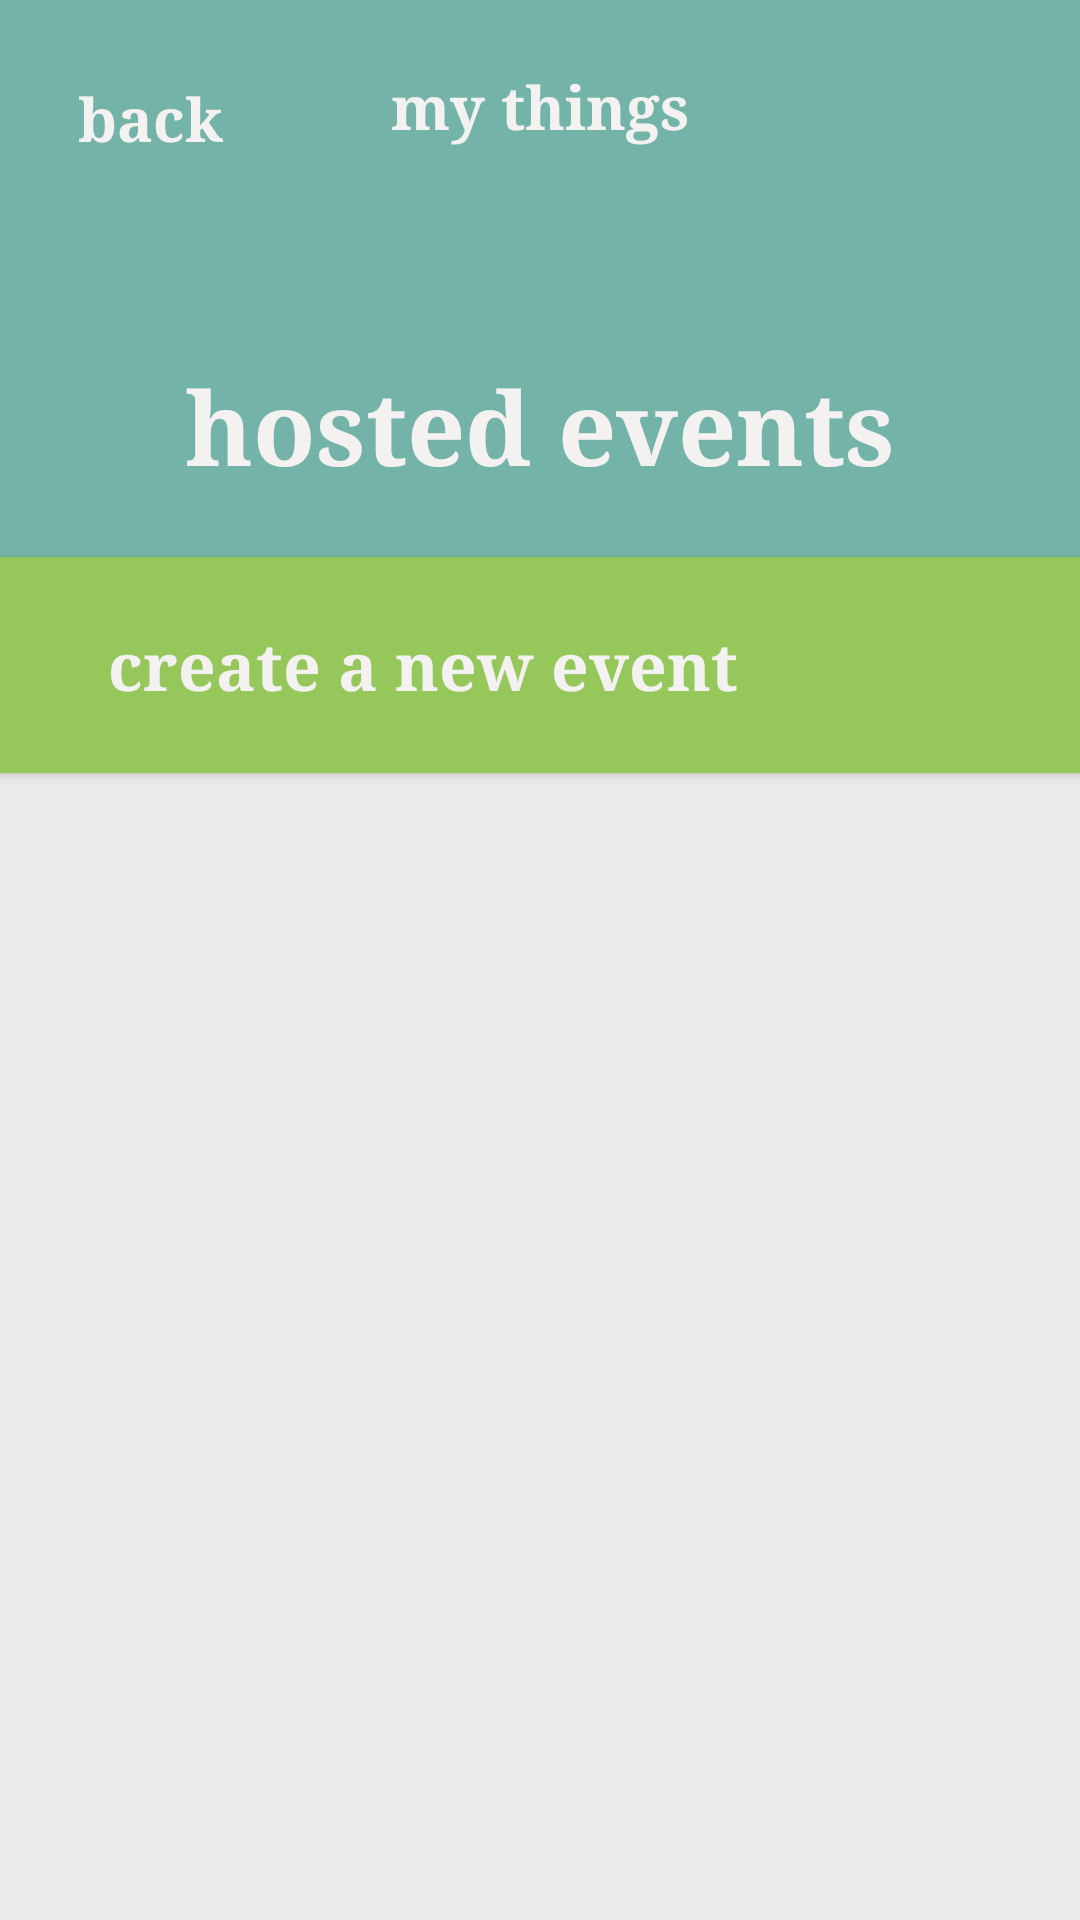

Here is an Android app screen rendered from its layout file. Give the layout XML and the strings, colors and styles it references.
<!-- AndroidManifest.xml: application theme Theme.EventLotterySystem -->
<!-- res/layout/activity_hosted_events.xml -->
<?xml version="1.0" encoding="utf-8"?>
<androidx.constraintlayout.widget.ConstraintLayout xmlns:android="http://schemas.android.com/apk/res/android"
    xmlns:app="http://schemas.android.com/apk/res-auto"
    xmlns:tools="http://schemas.android.com/tools"
    android:id="@+id/hostedEventsRoot"
    android:layout_width="match_parent"
    android:layout_height="match_parent"
    android:background="#ECEAEA"
    tools:context=".HostedEventsActivity">

    <androidx.constraintlayout.widget.Guideline
        android:id="@+id/hostedEventsHeaderGuide"
        android:layout_width="wrap_content"
        android:layout_height="wrap_content"
        android:orientation="horizontal"
        app:layout_constraintGuide_percent="0.29" />

    <LinearLayout
        android:id="@+id/hostedEventsTopSection"
        android:layout_width="0dp"
        android:layout_height="0dp"
        android:background="#74B3A8"
        android:orientation="vertical"
        android:paddingStart="22dp"
        android:paddingTop="22dp"
        android:paddingEnd="22dp"
        android:paddingBottom="18dp"
        app:layout_constraintBottom_toTopOf="@id/hostedEventsHeaderGuide"
        app:layout_constraintEnd_toEndOf="parent"
        app:layout_constraintStart_toStartOf="parent"
        app:layout_constraintTop_toTopOf="parent">

        <androidx.constraintlayout.widget.ConstraintLayout
            android:layout_width="match_parent"
            android:layout_height="wrap_content">

            <TextView
                android:id="@+id/hostedEventsBackButton"
                android:layout_width="wrap_content"
                android:layout_height="wrap_content"
                android:clickable="true"
                android:focusable="true"
                android:fontFamily="serif"
                android:padding="4dp"
                android:text="@string/back"
                android:textColor="#F4F1F1"
                android:textSize="20sp"
                android:textStyle="bold"
                app:layout_constraintStart_toStartOf="parent"
                app:layout_constraintTop_toTopOf="parent" />

            <TextView
                android:id="@+id/hostedEventsTopTitle"
                android:layout_width="wrap_content"
                android:layout_height="wrap_content"
                android:fontFamily="serif"
                android:gravity="center"
                android:text="@string/my_things"
                android:textColor="#F4F1F1"
                android:textSize="20sp"
                android:textStyle="bold"
                app:layout_constraintEnd_toEndOf="parent"
                app:layout_constraintStart_toStartOf="parent"
                app:layout_constraintTop_toTopOf="parent" />
        </androidx.constraintlayout.widget.ConstraintLayout>

        <TextView
            android:id="@+id/hostedEventsTitle"
            android:layout_width="match_parent"
            android:layout_height="wrap_content"
            android:layout_marginTop="62dp"
            android:fontFamily="serif"
            android:gravity="center"
            android:text="@string/hosted_events"
            android:textColor="#F4F1F1"
            android:textSize="34sp"
            android:textStyle="bold" />

        <TextView
            android:id="@+id/hostedEventsSubtitle"
            android:layout_width="match_parent"
            android:layout_height="wrap_content"
            android:visibility="gone"
            tools:visibility="gone" />
    </LinearLayout>

    <androidx.appcompat.widget.AppCompatButton
        android:id="@+id/createEventButton"
        android:layout_width="0dp"
        android:layout_height="72dp"
        android:background="@drawable/square_button_green"
        android:fontFamily="serif"
        android:gravity="start|center_vertical"
        android:insetTop="0dp"
        android:insetBottom="0dp"
        android:paddingStart="36dp"
        android:text="create a new event"
        android:textAllCaps="false"
        android:textColor="#F4F1F1"
        android:textSize="22sp"
        android:textStyle="bold"
        app:backgroundTint="@null"
        app:layout_constraintEnd_toEndOf="parent"
        app:layout_constraintStart_toStartOf="parent"
        app:layout_constraintTop_toBottomOf="@id/hostedEventsHeaderGuide" />

    <TextView
        android:id="@+id/hostedEventsEmptyState"
        android:layout_width="0dp"
        android:layout_height="0dp"
        android:background="#ECEAEA"
        android:gravity="center"
        android:padding="24dp"
        android:text="@string/no_hosted_events"
        android:textColor="#777777"
        android:textSize="16sp"
        android:visibility="gone"
        app:layout_constraintBottom_toBottomOf="parent"
        app:layout_constraintEnd_toEndOf="parent"
        app:layout_constraintStart_toStartOf="parent"
        app:layout_constraintTop_toBottomOf="@id/createEventButton"
        tools:visibility="gone" />

    <ListView
        android:id="@+id/hostedEventsListView"
        android:layout_width="0dp"
        android:layout_height="0dp"
        android:background="#ECEAEA"
        android:cacheColorHint="@android:color/transparent"
        android:divider="#6A6A6A"
        android:dividerHeight="1dp"
        android:listSelector="@android:color/transparent"
        app:layout_constraintBottom_toBottomOf="parent"
        app:layout_constraintEnd_toEndOf="parent"
        app:layout_constraintStart_toStartOf="parent"
        app:layout_constraintTop_toBottomOf="@id/createEventButton" />

</androidx.constraintlayout.widget.ConstraintLayout>
<!-- resources referenced by this layout -->
<resources>
  <!-- drawable square_button_green (drawable) -->
  <?xml version="1.0" encoding="utf-8"?>
  <shape xmlns:android="http://schemas.android.com/apk/res/android">
      <solid android:color="#95C75B" />
      <stroke
          android:width="1dp"
          android:color="#95C75B" />
      <corners android:radius="0dp" />
  </shape>
  <string name="back">back</string>
  <string name="hosted_events">hosted events</string>
  <string name="my_things">my things</string>
  <string name="no_hosted_events">You have not hosted any events yet.</string>
  <style name="Theme.EventLotterySystem" parent="Base.Theme.EventLotterySystem" />
  <style name="Base.Theme.EventLotterySystem" parent="Theme.Material3.DayNight.NoActionBar">
          
          
      </style>
</resources>
